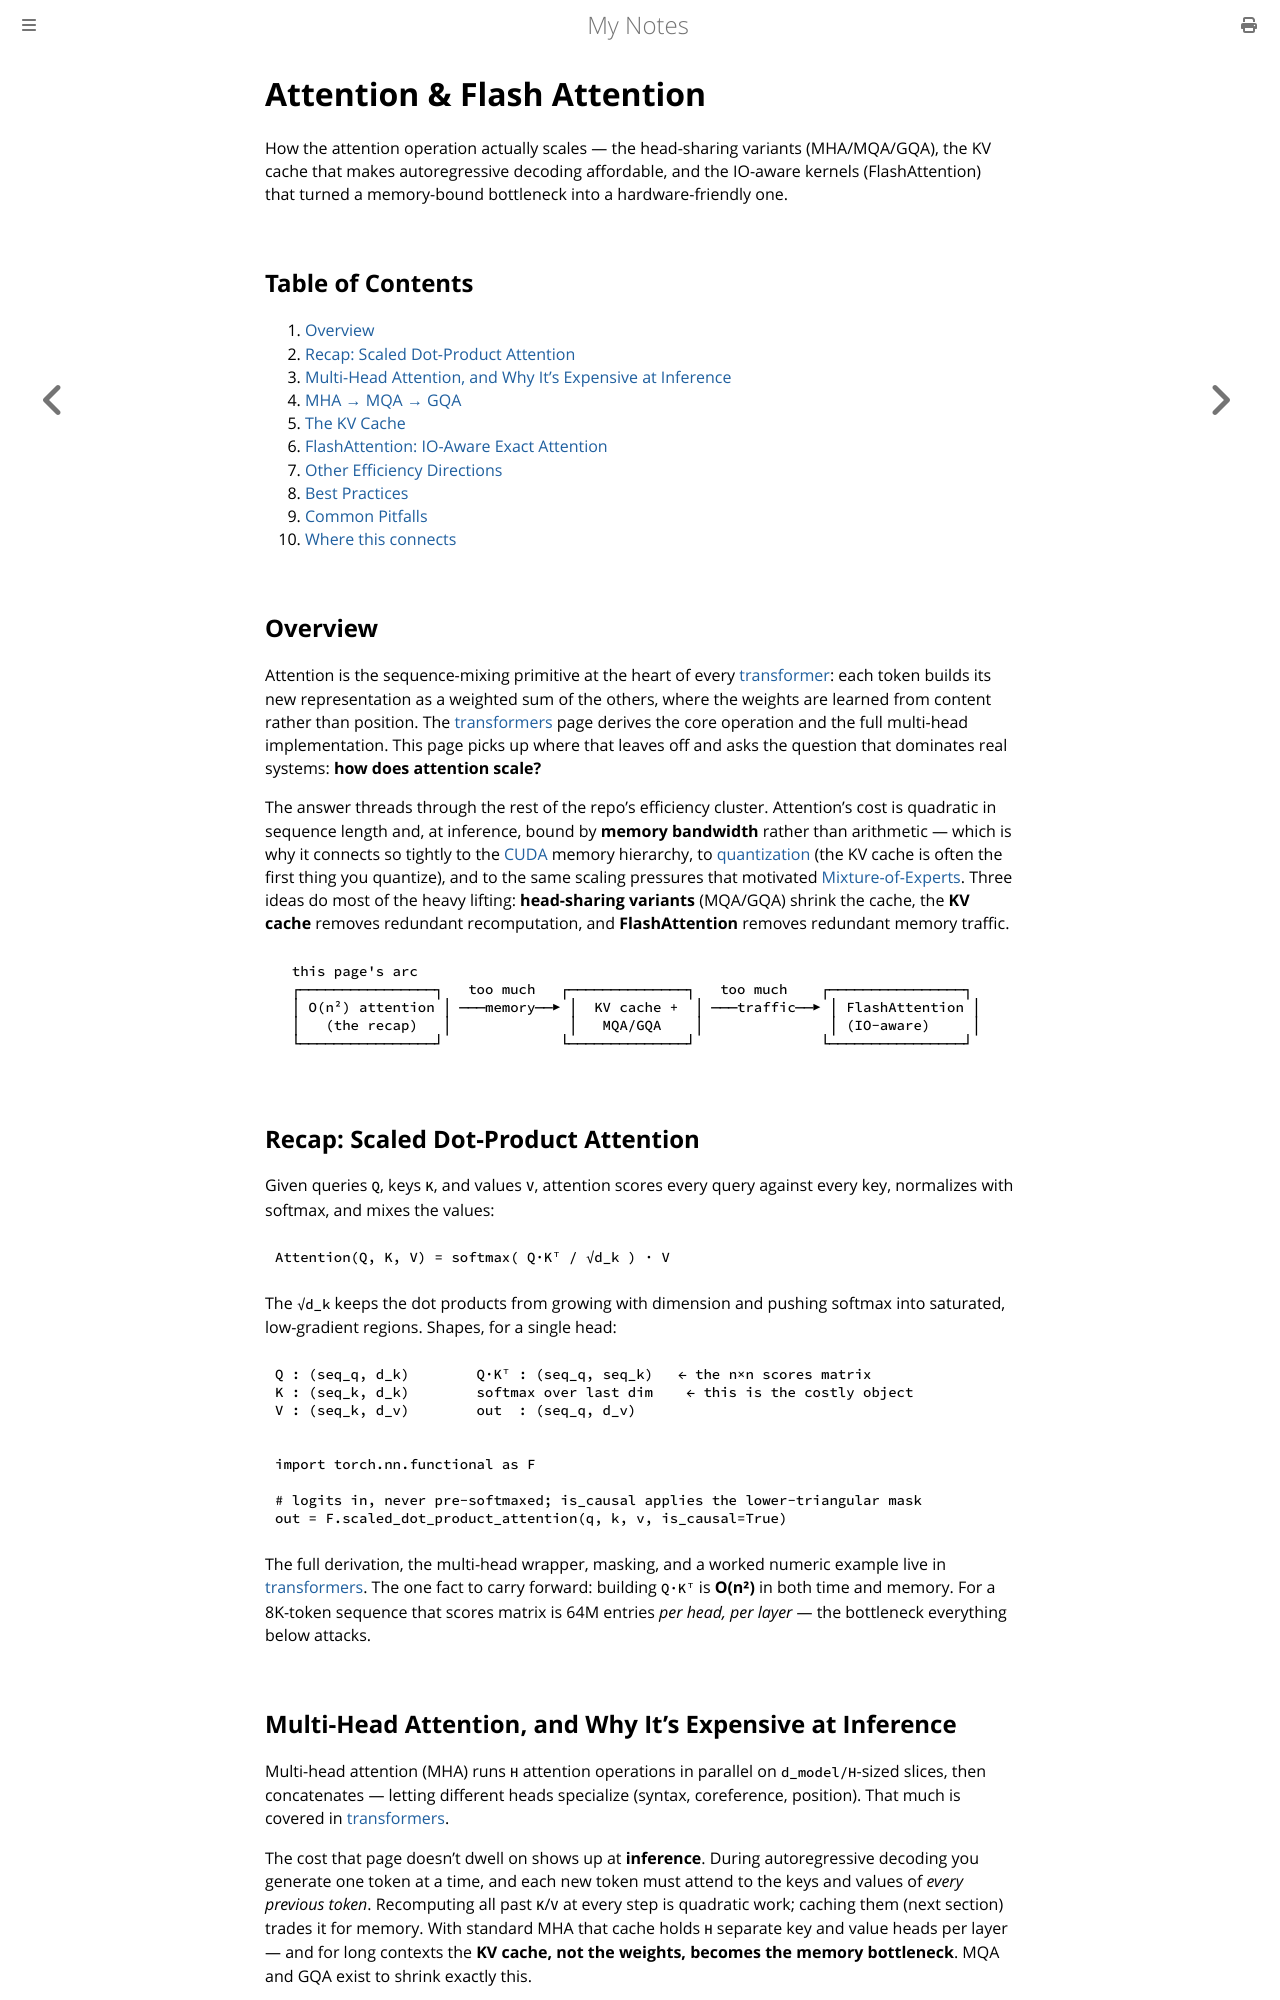

repository: paritystack/notes · page: machine_learning/attention.html · generator: mdbook

# Attention & Flash Attention

How the attention operation actually scales — the head-sharing variants (MHA/MQA/GQA), the KV cache that makes autoregressive decoding affordable, and the IO-aware kernels (FlashAttention) that turned a memory-bound bottleneck into a hardware-friendly one.

## Table of Contents

1. [Overview](#overview)
2. [Recap: Scaled Dot-Product Attention](#recap-scaled-dot-product-attention)
3. [Multi-Head Attention, and Why It's Expensive at Inference](#multi-head-attention-and-why-its-expensive-at-inference)
4. [MHA → MQA → GQA](#mha--mqa--gqa)
5. [The KV Cache](#the-kv-cache)
6. [FlashAttention: IO-Aware Exact Attention](#flashattention-io-aware-exact-attention)
7. [Other Efficiency Directions](#other-efficiency-directions)
8. [Best Practices](#best-practices)
9. [Common Pitfalls](#common-pitfalls)
10. [Where this connects](#where-this-connects)

## Overview

Attention is the sequence-mixing primitive at the heart of every
[transformer](transformers.md): each token builds its new representation as a weighted sum
of the others, where the weights are learned from content rather than position. The
[transformers](transformers.md) page derives the core operation and the full multi-head
implementation. This page picks up where that leaves off and asks the question that
dominates real systems: **how does attention scale?**

The answer threads through the rest of the repo's efficiency cluster. Attention's cost is
quadratic in sequence length and, at inference, bound by **memory bandwidth** rather than
arithmetic — which is why it connects so tightly to the [CUDA](cuda.md) memory hierarchy,
to [quantization](quantization.md) (the KV cache is often the first thing you quantize),
and to the same scaling pressures that motivated [Mixture-of-Experts](moe.md). Three ideas
do most of the heavy lifting: **head-sharing variants** (MQA/GQA) shrink the cache,
the **KV cache** removes redundant recomputation, and **FlashAttention** removes redundant
memory traffic.

```
  this page's arc
  ┌────────────────┐   too much   ┌──────────────┐   too much    ┌────────────────┐
  │ O(n²) attention │ ───memory──▶ │  KV cache +  │ ───traffic──▶ │ FlashAttention │
  │   (the recap)   │              │   MQA/GQA    │               │ (IO-aware)     │
  └────────────────┘              └──────────────┘               └────────────────┘
```

## Recap: Scaled Dot-Product Attention

Given queries `Q`, keys `K`, and values `V`, attention scores every query against every key,
normalizes with softmax, and mixes the values:

```
Attention(Q, K, V) = softmax( Q·Kᵀ / √d_k ) · V
```

The `√d_k` keeps the dot products from growing with dimension and pushing softmax into
saturated, low-gradient regions. Shapes, for a single head:

```
Q : (seq_q, d_k)        Q·Kᵀ : (seq_q, seq_k)   ← the n×n scores matrix
K : (seq_k, d_k)        softmax over last dim    ← this is the costly object
V : (seq_k, d_v)        out  : (seq_q, d_v)
```

```python
import torch.nn.functional as F

# logits in, never pre-softmaxed; is_causal applies the lower-triangular mask
out = F.scaled_dot_product_attention(q, k, v, is_causal=True)
```

The full derivation, the multi-head wrapper, masking, and a worked numeric example live in
[transformers](transformers.md). The one fact to carry forward: building `Q·Kᵀ` is
**O(n²)** in both time and memory. For a 8K-token sequence that scores matrix is 64M
entries *per head, per layer* — the bottleneck everything below attacks.

## Multi-Head Attention, and Why It's Expensive at Inference

Multi-head attention (MHA) runs `H` attention operations in parallel on `d_model/H`-sized
slices, then concatenates — letting different heads specialize (syntax, coreference,
position). That much is covered in [transformers](transformers.md).

The cost that page doesn't dwell on shows up at **inference**. During autoregressive
decoding you generate one token at a time, and each new token must attend to the keys and
values of *every previous token*. Recomputing all past `K`/`V` at every step is quadratic
work; caching them (next section) trades it for memory. With standard MHA that cache holds
`H` separate key and value heads per layer — and for long contexts the **KV cache, not the
weights, becomes the memory bottleneck**. MQA and GQA exist to shrink exactly this.
